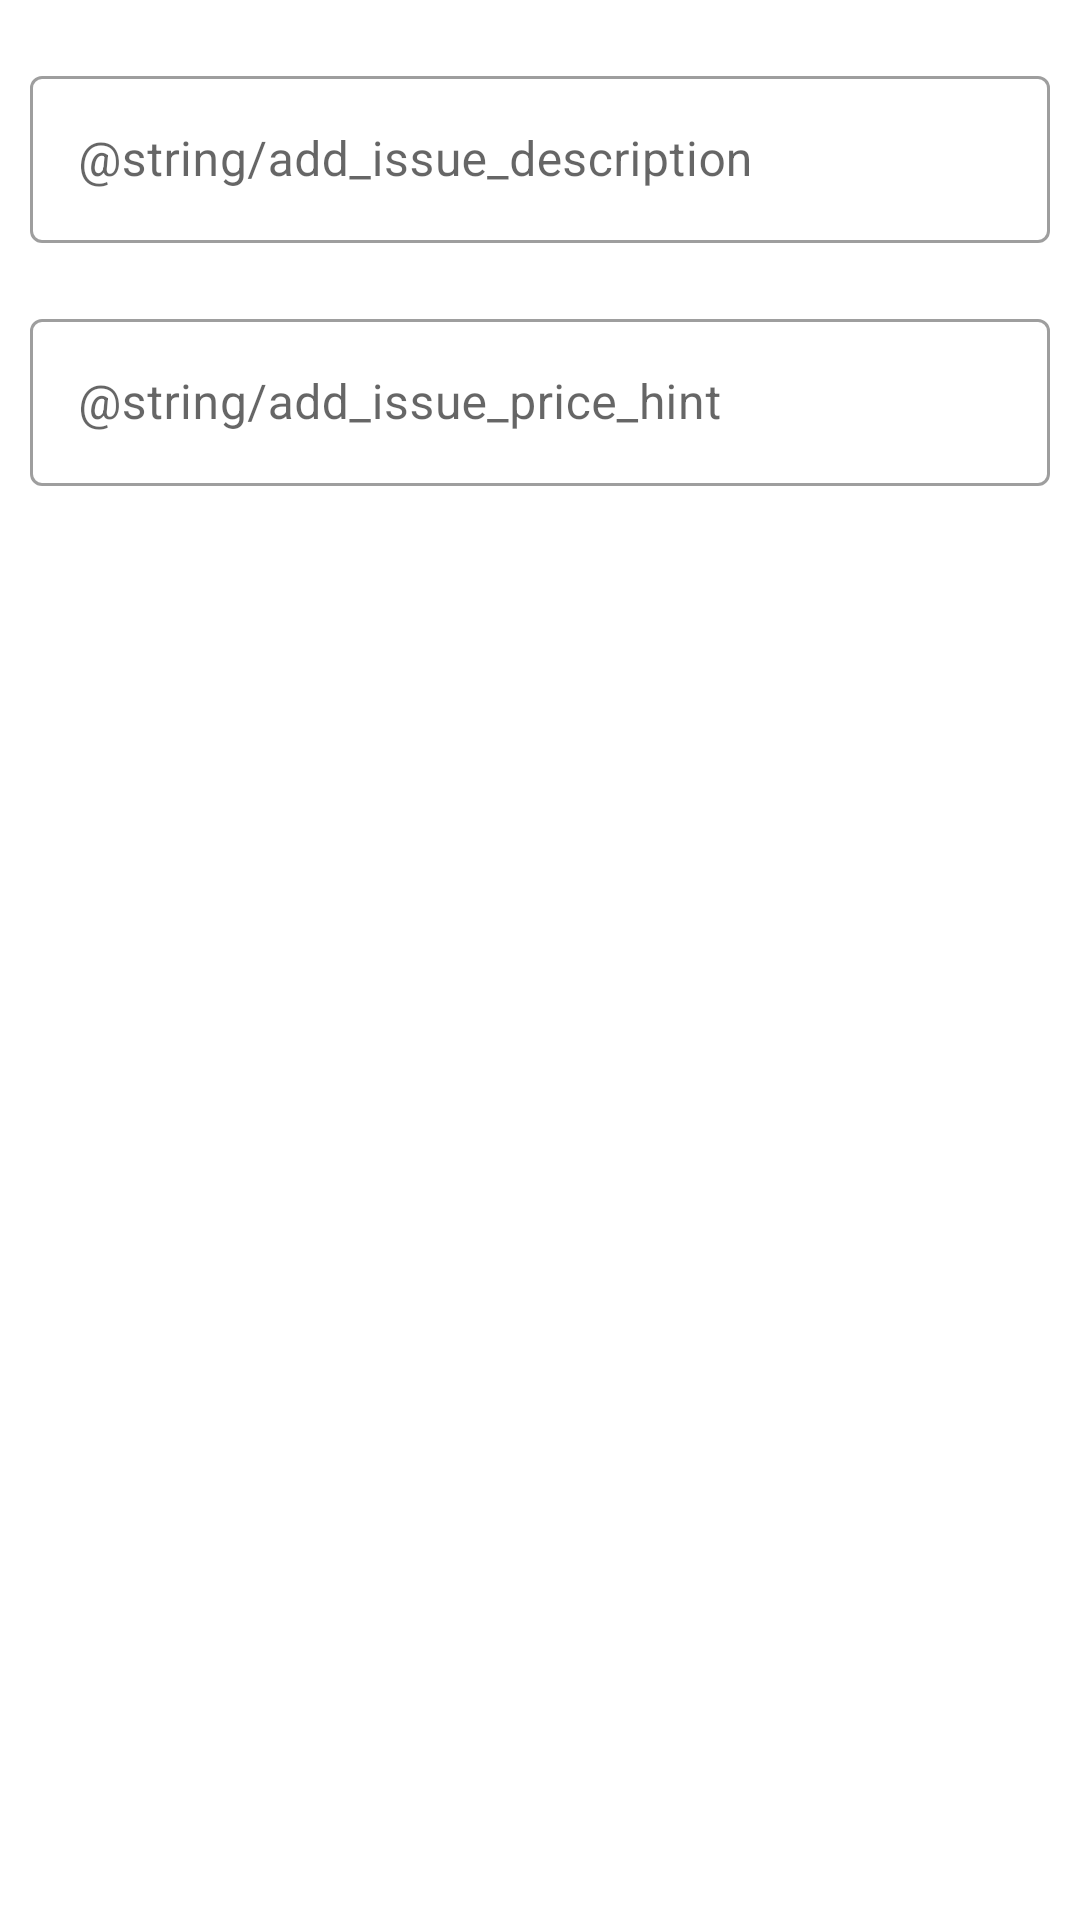

This screen was rendered from an Android layout file. Write that file and the resources it references.
<!-- AndroidManifest.xml: application theme Theme.BicycleAccounter -->
<!-- res/layout/add_issue_dialog.xml -->
<?xml version="1.0" encoding="utf-8"?>
<LinearLayout xmlns:android="http://schemas.android.com/apk/res/android"
    android:layout_width="match_parent"
    android:layout_height="wrap_content"
    android:divider="@drawable/fragment_add_bicycle_layout_divider"
    android:orientation="vertical"
    android:paddingHorizontal="10dp"
    android:paddingVertical="20dp"
    android:showDividers="middle">

    <com.google.android.material.textfield.TextInputLayout
        style="@style/Widget.MaterialComponents.TextInputLayout.OutlinedBox"
        android:layout_width="match_parent"
        android:layout_height="wrap_content">

        <com.google.android.material.textfield.TextInputEditText
            android:id="@+id/description"
            android:layout_width="match_parent"
            android:layout_height="wrap_content"
            android:hint="@string/add_issue_description"
            android:inputType="text"
            android:maxLines="3" />
    </com.google.android.material.textfield.TextInputLayout>

    <com.google.android.material.textfield.TextInputLayout
        style="@style/Widget.MaterialComponents.TextInputLayout.OutlinedBox"
        android:layout_width="match_parent"
        android:layout_height="wrap_content">

        <com.google.android.material.textfield.TextInputEditText
            android:id="@+id/price"
            android:layout_width="match_parent"
            android:layout_height="wrap_content"
            android:hint="@string/add_issue_price_hint"
            android:inputType="number"
            android:maxLines="1" />
    </com.google.android.material.textfield.TextInputLayout>

</LinearLayout>
<!-- resources referenced by this layout -->
<resources>
  <!-- drawable fragment_add_bicycle_layout_divider (drawable) -->
  <?xml version="1.0" encoding="utf-8"?>
  <shape xmlns:android="http://schemas.android.com/apk/res/android">
      <size
          android:width="0dp"
          android:height="20dp" />
  </shape>
  <style name="Theme.BicycleAccounter" parent="Theme.MaterialComponents.DayNight.NoActionBar">
          
          <item name="colorPrimary">@color/purple_500</item>
          <item name="colorPrimaryVariant">@color/purple_700</item>
          <item name="colorOnPrimary">@color/white</item>
          
          <item name="colorSecondary">@color/teal_200</item>
          <item name="colorSecondaryVariant">@color/teal_700</item>
          <item name="colorOnSecondary">@color/black</item>
          
          <item name="android:statusBarColor" tools:targetApi="l">?attr/colorPrimaryVariant</item>
          
      </style>
  <color name="purple_500">#FF6200EE</color>
  <color name="purple_700">#FF3700B3</color>
  <color name="white">#FFFFFFFF</color>
  <color name="teal_200">#FF03DAC5</color>
  <color name="teal_700">#FF018786</color>
  <color name="black">#FF000000</color>
</resources>
